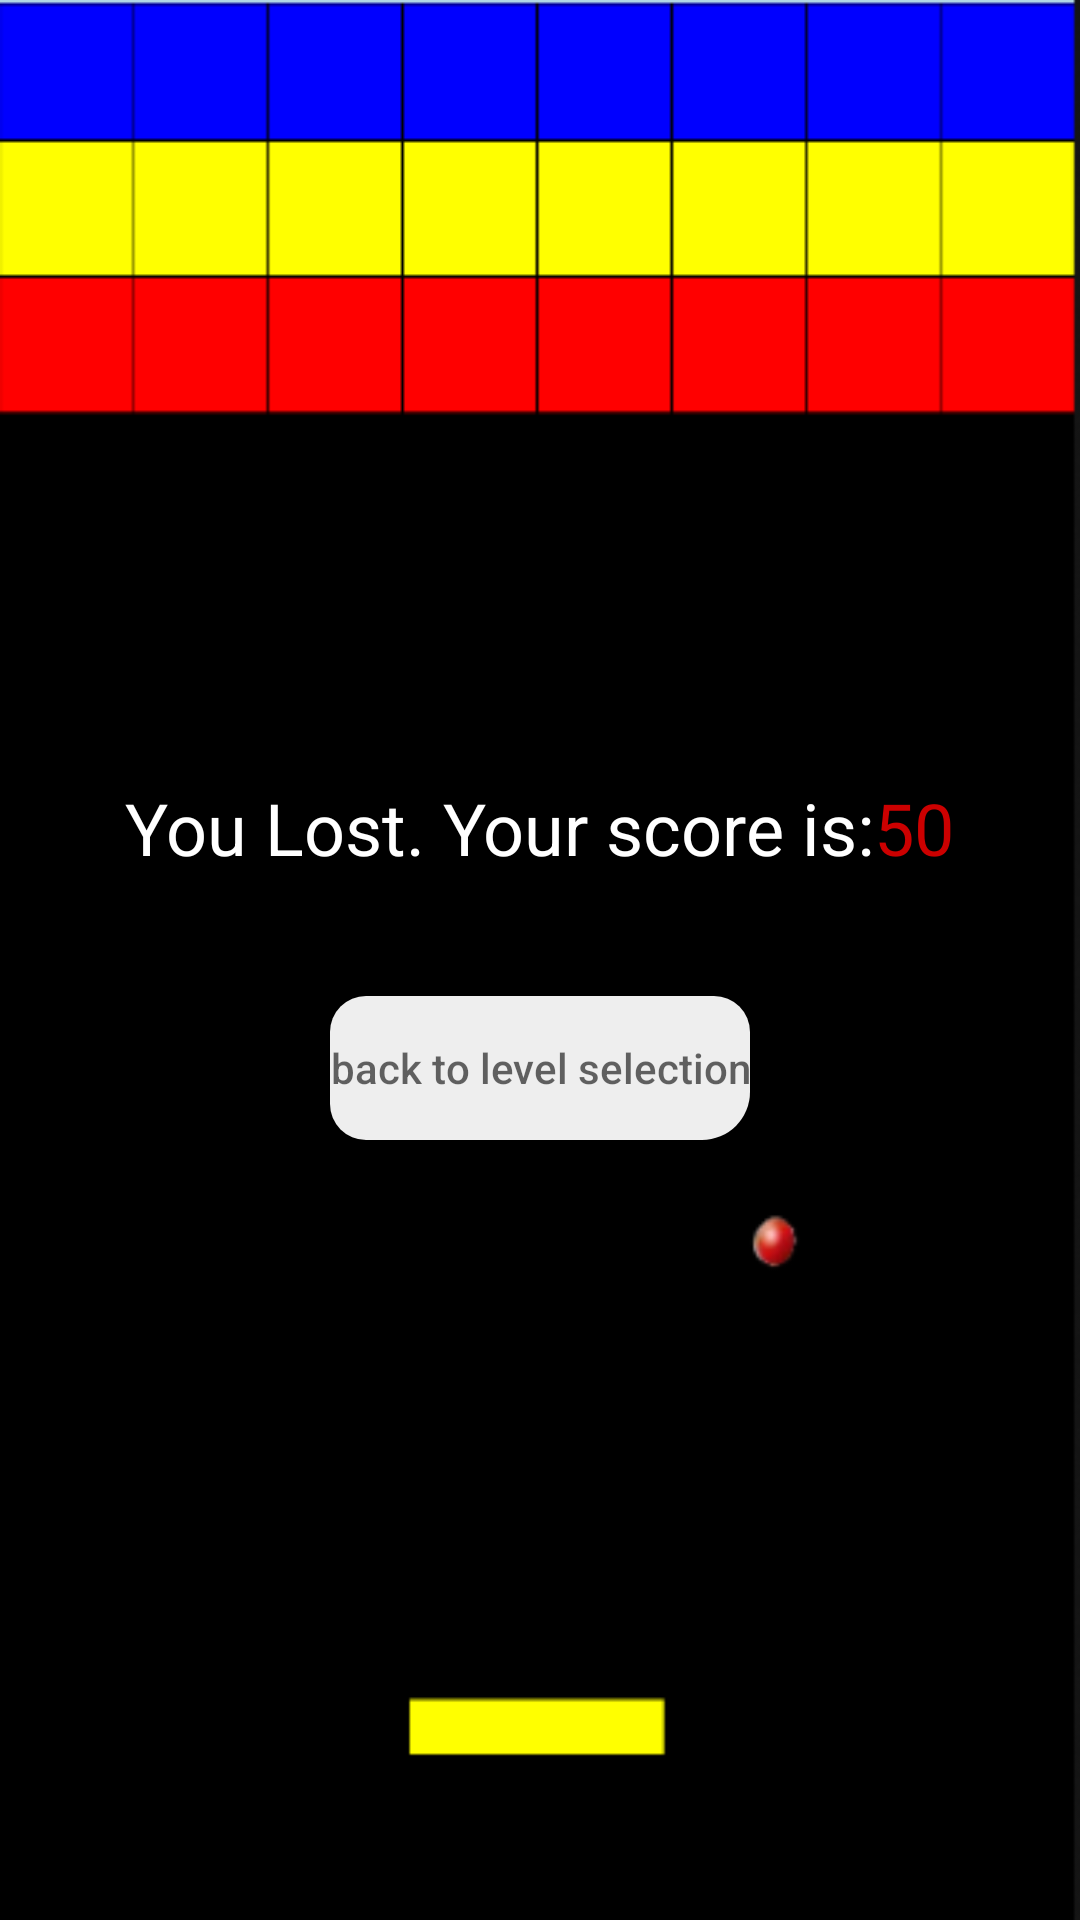

Layout XML and referenced resources for this Android screen:
<!-- AndroidManifest.xml: application theme Theme.AppCompat.Light.NoActionBar -->
<!-- res/layout/activity_losing_screen.xml -->
<?xml version="1.0" encoding="utf-8"?>
<LinearLayout xmlns:android="http://schemas.android.com/apk/res/android"
    xmlns:app="http://schemas.android.com/apk/res-auto"
    xmlns:tools="http://schemas.android.com/tools"
    android:orientation="vertical"
    android:layout_width="match_parent"
    android:layout_height="match_parent"
    android:padding="10dp"
    android:gravity="center"
    android:background="@drawable/image"
    tools:context=".LosingScreen">
    <LinearLayout
        android:layout_width="wrap_content"
        android:layout_height="wrap_content"
        android:orientation="horizontal">
        <TextView
            android:textColor="@color/white"
            android:layout_width="match_parent"
            android:layout_height="wrap_content"
            android:text="@string/you_lost_your_score_is"
            android:gravity="center"
            android:textSize="24sp"/>

        <TextView
            android:id="@+id/score"
            android:layout_width="wrap_content"
            android:layout_height="wrap_content"
            android:text="@string/_50"
            android:textColor="@android:color/holo_red_dark"
            android:textSize="24sp" />
    </LinearLayout>
    <Button
        android:layout_marginTop="40dp"
        android:background="@drawable/roundedbutton"
        android:layout_width="wrap_content"
        android:layout_height="wrap_content"
        android:id="@+id/homeScreen"
        android:hint="@string/back_to_level_selection"/>


</LinearLayout>
<!-- resources referenced by this layout -->
<resources>
  <!-- drawable image: png bitmap (drawable, 4446 bytes) -->
  <!-- drawable roundedbutton (drawable) -->
  <?xml version="1.0" encoding="utf-8"?>
  <shape xmlns:android="http://schemas.android.com/apk/res/android"
      android:shape="rectangle">
      <solid android:color="#eeffffff" />
      <corners android:bottomRightRadius="16dp"
          android:bottomLeftRadius="12dp"
          android:topRightRadius="12dp"
          android:topLeftRadius="12dp"/>
  </shape>
  <string name="_50">50</string>
  <string name="back_to_level_selection">back to level selection</string>
  <string name="you_lost_your_score_is">You Lost. Your score is: </string>
  <!-- not gathered from this repository: default colours our renderer supplied (Android Studio template values) -->
  <color name="white">#FFFFFFFF</color>
</resources>
